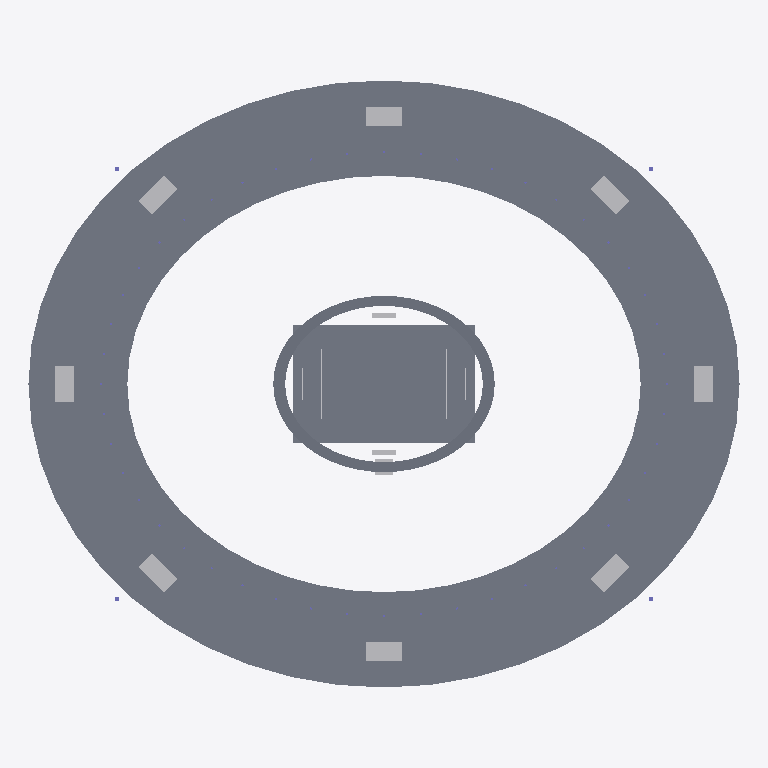
Plan cut of the same IFC building model at storey 'Pitch and Lower Bowl' (level 0.00 m, cut at 1.40 m), seen from above with north up, elements coloured by IFC class: 145 slabs (grey), 15 other elements (light grey). Cut surfaces are drawn darker.
Extent 410.0 m × 350.0 m × 60.2 m (x, y, z). Storeys (4): Pitch and Lower Bowl at 0.00 m; Lower Concourse at 14.00 m; Upper Concourse at 22.00 m; Roof Level at 45.00 m. Elements (1869): 1337 IfcSlab, 338 IfcBeam, 134 IfcBuildingElementProxy, 60 IfcColumn.

HEADER;
FILE_DESCRIPTION(('ViewDefinition [CoordinationView_V2.0]'),'2;1');
FILE_NAME('atlas_grand_professional_stadium_ifc4.ifc','2026-11-08T12:04:38Z',('Codex'),('Codex'),'Codex Stadium Studio','Codex IFC Stadium Generator','');
FILE_SCHEMA(('IFC4'));
ENDSEC;
DATA;
#20=IFCPROJECT('0dtadAk_D5JQJWrfJbTmXs',#14,'Atlas Grand Stadium',$,$,$,$,(#9),#19);
#24=IFCSITE('1tZ5igICX4eQwoXJS67ofS',#14,'Atlas Grand Stadium Campus',$,$,#23,$,'Atlas Campus',.ELEMENT.,$,$,$,$,$);
#28=IFCBUILDING('1PIL_fiXb96fhDl72CSmsA',#14,'Atlas Grand Stadium',$,'65,000 seat professional football stadium',#27,$,'Atlas Grand Stadium',.ELEMENT.,0.0,0.0,$);
#32=IFCBUILDINGSTOREY('1uECvrd3TC4hvpD21a$M7$',#14,'Pitch and Lower Bowl',$,$,#31,$,'Pitch and Lower Bowl',.ELEMENT.,0.0);
#36=IFCBUILDINGSTOREY('2BPXpeimP4kQayMUItZ0b5',#14,'Lower Concourse',$,$,#35,$,'Lower Concourse',.ELEMENT.,14.0);
#40=IFCBUILDINGSTOREY('2g2lldBXX0ph7jCH8qkiIl',#14,'Upper Concourse',$,$,#39,$,'Upper Concourse',.ELEMENT.,22.0);
#44=IFCBUILDINGSTOREY('1In6uL71fDSuXtpKxU6oVR',#14,'Roof Level',$,$,#43,$,'Roof Level',.ELEMENT.,45.0);
#1467=IFCSLAB('3socA6hcv1RhKdgkp268a1',#14,'Natural Grass Playing Surface - 105m x 68m',$,$,#1461,#1466,$,.FLOOR.);
#268=IFCSLAB('27oIYss051RgXa3nOcnwXI',#14,'External Paved Apron - Sector 11',$,$,#257,#267,$,.FLOOR.);
#310=IFCSLAB('2xulB9CjXFyv2UoULC$$uj',#14,'External Paved Apron - Sector 14',$,$,#299,#309,$,.FLOOR.);
#604=IFCSLAB('2fPWkixsDDbB1fNs8b7U8Z',#14,'External Paved Apron - Sector 35',$,$,#593,#603,$,.FLOOR.);
#646=IFCSLAB('0cqnBeoLX7SvGB_9yiRi3W',#14,'External Paved Apron - Sector 38',$,$,#635,#645,$,.FLOOR.);
#254=IFCSLAB('1QqCtiM8r4gOujEtqbQM_$',#14,'External Paved Apron - Sector 10',$,$,#243,#253,$,.FLOOR.);
#324=IFCSLAB('0Cnho9WEf4XP3RbtiyhUFe',#14,'External Paved Apron - Sector 15',$,$,#313,#323,$,.FLOOR.);
#590=IFCSLAB('0b22dqPfH6dw80MnZ1eTW8',#14,'External Paved Apron - Sector 34',$,$,#579,#589,$,.FLOOR.);
#660=IFCSLAB('1kp8TOAYX749CtthzcRs$V',#14,'External Paved Apron - Sector 39',$,$,#649,#659,$,.FLOOR.);
#240=IFCSLAB('0xi6YYfUz4cwzMEKvfFW$F',#14,'External Paved Apron - Sector 09',$,$,#229,#239,$,.FLOOR.);
#338=IFCSLAB('394hy9bGz3VgLiecDLN84R',#14,'External Paved Apron - Sector 16',$,$,#327,#337,$,.FLOOR.);
#576=IFCSLAB('03nULROlL98wYL0mgtMm$q',#14,'External Paved Apron - Sector 33',$,$,#565,#575,$,.FLOOR.);
#674=IFCSLAB('0yUTTkcZj28hfB25MZTJkA',#14,'External Paved Apron - Sector 40',$,$,#663,#673,$,.FLOOR.);
#226=IFCSLAB('1l$e7VJVr60ehBOnY$dX_2',#14,'External Paved Apron - Sector 08',$,$,#215,#225,$,.FLOOR.);
#352=IFCSLAB('0f3DV7$iHBufIKV5PqtkFP',#14,'External Paved Apron - Sector 17',$,$,#341,#351,$,.FLOOR.);
#562=IFCSLAB('1NK43RkJP2BuxndXedaX0B',#14,'External Paved Apron - Sector 32',$,$,#551,#561,$,.FLOOR.);
#688=IFCSLAB('1wbDhD5F938wzDfueUtKS0',#14,'External Paved Apron - Sector 41',$,$,#677,#687,$,.FLOOR.);
#184=IFCSLAB('1oNxmkAo99keYN9BEQV33A',#14,'External Paved Apron - Sector 05',$,$,#173,#183,$,.FLOOR.);
#394=IFCSLAB('1aa$8G76n01eYfGP1ah2we',#14,'External Paved Apron - Sector 20',$,$,#383,#393,$,.FLOOR.);
#520=IFCSLAB('0aQfPRD1L0QuXWLnZNS97a',#14,'External Paved Apron - Sector 29',$,$,#509,#519,$,.FLOOR.);
#730=IFCSLAB('3qZCxgxn9EhhuywxesNvNY',#14,'External Paved Apron - Sector 44',$,$,#719,#729,$,.FLOOR.);
#282=IFCSLAB('3ArJ$y5EP63gPkT6A1Yyz5',#14,'External Paved Apron - Sector 12',$,$,#271,#281,$,.FLOOR.);
#296=IFCSLAB('0a$rGnTjDCBPu2LGj0WdM0',#14,'External Paved Apron - Sector 13',$,$,#285,#295,$,.FLOOR.);
#618=IFCSLAB('2VxVpM4V90luUg9X3op4$Q',#14,'External Paved Apron - Sector 36',$,$,#607,#617,$,.FLOOR.);
#632=IFCSLAB('2liMyq_qn9Ug1MJJduSz13',#14,'External Paved Apron - Sector 37',$,$,#621,#631,$,.FLOOR.);
#170=IFCSLAB('2rThS1Up1EDRkrDraasXpK',#14,'External Paved Apron - Sector 04',$,$,#159,#169,$,.FLOOR.);
#408=IFCSLAB('1lVZLl8AX5ox5VGk3WRF6g',#14,'External Paved Apron - Sector 21',$,$,#397,#407,$,.FLOOR.);
#506=IFCSLAB('3jriCQHXj7QA8N7Rp_JcJM',#14,'External Paved Apron - Sector 28',$,$,#495,#505,$,.FLOOR.);
#744=IFCSLAB('3QLJrI2B50XAI5FT5BY$Qd',#14,'External Paved Apron - Sector 45',$,$,#733,#743,$,.FLOOR.);
#156=IFCSLAB('1HRn4a7i13QvEbs4UtLZoG',#14,'External Paved Apron - Sector 03',$,$,#145,#155,$,.FLOOR.);
#422=IFCSLAB('1jI1Nrl5rA1vKdzKheE4zW',#14,'External Paved Apron - Sector 22',$,$,#411,#421,$,.FLOOR.);
#492=IFCSLAB('3wHa0KlWTFGelp_bDIORuM',#14,'External Paved Apron - Sector 27',$,$,#481,#491,$,.FLOOR.);
#758=IFCSLAB('3FL4dZ27P6MuzC92A$tcGf',#14,'External Paved Apron - Sector 46',$,$,#747,#757,$,.FLOOR.);
#142=IFCSLAB('3qrUUxEvr8AQ$CxuckwZ6C',#14,'External Paved Apron - Sector 02',$,$,#131,#141,$,.FLOOR.);
#436=IFCSLAB('2oBr39cHH5Dgffw5A6Fx$s',#14,'External Paved Apron - Sector 23',$,$,#425,#435,$,.FLOOR.);
#478=IFCSLAB('1RvJNNg094bgxHgXtfLL41',#14,'External Paved Apron - Sector 26',$,$,#467,#477,$,.FLOOR.);
#772=IFCSLAB('2Zk9wAVtDB5uS_fnIavfPr',#14,'External Paved Apron - Sector 47',$,$,#761,#771,$,.FLOOR.);
#212=IFCSLAB('3qQH7rd_L7lxruv4ilH0In',#14,'External Paved Apron - Sector 07',$,$,#201,#211,$,.FLOOR.);
#366=IFCSLAB('0_6yHIwT52meUQerxTPcRv',#14,'External Paved Apron - Sector 18',$,$,#355,#365,$,.FLOOR.);
#548=IFCSLAB('1VNohZYzDBnxDIzHOWnIpe',#14,'External Paved Apron - Sector 31',$,$,#537,#547,$,.FLOOR.);
#702=IFCSLAB('1Sxw1u2GfAFOa0VOFC1rJP',#14,'External Paved Apron - Sector 42',$,$,#691,#701,$,.FLOOR.);
#198=IFCSLAB('3LD7NE78D1YgswRAR$I1xW',#14,'External Paved Apron - Sector 06',$,$,#187,#197,$,.FLOOR.);
#380=IFCSLAB('1yvCSPTQTAvPdkt03u5GnI',#14,'External Paved Apron - Sector 19',$,$,#369,#379,$,.FLOOR.);
#534=IFCSLAB('0rPoNNOAj52vuTkCo$3YWz',#14,'External Paved Apron - Sector 30',$,$,#523,#533,$,.FLOOR.);
#716=IFCSLAB('2mFopTABz6E95VRJg$8shw',#14,'External Paved Apron - Sector 43',$,$,#705,#715,$,.FLOOR.);
#128=IFCSLAB('3eBCfDJVr1uPoMbKP6wqnm',#14,'External Paved Apron - Sector 01',$,$,#117,#127,$,.FLOOR.);
#464=IFCSLAB('1QcHGkpYLERvG3$EPHxKbX',#14,'External Paved Apron - Sector 25',$,$,#453,#463,$,.FLOOR.);
#450=IFCSLAB('2ggGezU6PFnvUBIlG$FVwh',#14,'External Paved Apron - Sector 24',$,$,#439,#449,$,.FLOOR.);
#786=IFCSLAB('0cQ94ZlVn8ugv5o48kpJ4$',#14,'External Paved Apron - Sector 48',$,$,#775,#785,$,.FLOOR.);
#954=IFCSLAB('0wQNtQ8vTAjOx5ceMGbcBG',#14,'Perimeter Podium - Sector 12',$,$,#943,#953,$,.BASESLAB.);
#968=IFCSLAB('3T9ihCMWH9oh85pksfah89',#14,'Perimeter Podium - Sector 13',$,$,#957,#967,$,.BASESLAB.);
#1290=IFCSLAB('28$UFejvL4p8lQWIS_Uf1x',#14,'Perimeter Podium - Sector 36',$,$,#1279,#1289,$,.BASESLAB.);
#1304=IFCSLAB('2oN_qPKQj5gviUU$ObHMsn',#14,'Perimeter Podium - Sector 37',$,$,#1293,#1303,$,.BASESLAB.);
#940=IFCSLAB('3xv4o_CtH8xhvOJySSUhCn',#14,'Perimeter Podium - Sector 11',$,$,#929,#939,$,.BASESLAB.);
#982=IFCSLAB('2GKXqE5cT7Ev2s09ZAud_V',#14,'Perimeter Podium - Sector 14',$,$,#971,#981,$,.BASESLAB.);
#1276=IFCSLAB('0Tx_95BaD88fB1C99Y2KCy',#14,'Perimeter Podium - Sector 35',$,$,#1265,#1275,$,.BASESLAB.);
#1318=IFCSLAB('3Ydzg_IOD2AALrM2ZFmRAN',#14,'Perimeter Podium - Sector 38',$,$,#1307,#1317,$,.BASESLAB.);
#926=IFCSLAB('2cV$9LLs5CN9io5cYMoFRR',#14,'Perimeter Podium - Sector 10',$,$,#915,#925,$,.BASESLAB.);
#996=IFCSLAB('1zhHoHcBn7C8zWKBFThklh',#14,'Perimeter Podium - Sector 15',$,$,#985,#995,$,.BASESLAB.);
#1262=IFCSLAB('3MsssBIbD9DgZWImGm6$Yr',#14,'Perimeter Podium - Sector 34',$,$,#1251,#1261,$,.BASESLAB.);
#1332=IFCSLAB('0r$Eg6199D$9AcJOaTW9Oz',#14,'Perimeter Podium - Sector 39',$,$,#1321,#1331,$,.BASESLAB.);
#912=IFCSLAB('0xUBUtJq9BDPbH64vdnPg3',#14,'Perimeter Podium - Sector 09',$,$,#901,#911,$,.BASESLAB.);
#1010=IFCSLAB('2R066kctP0ywZ1Vye$Z0FS',#14,'Perimeter Podium - Sector 16',$,$,#999,#1009,$,.BASESLAB.);
#1248=IFCSLAB('2nfbSX2qf78vaZLGUH8cq$',#14,'Perimeter Podium - Sector 33',$,$,#1237,#1247,$,.BASESLAB.);
#1346=IFCSLAB('3Q9Ckv6Az9SPfKDy3ae6u9',#14,'Perimeter Podium - Sector 40',$,$,#1335,#1345,$,.BASESLAB.);
#898=IFCSLAB('0FZ76H$ff5gR51EYHe6HTK',#14,'Perimeter Podium - Sector 08',$,$,#887,#897,$,.BASESLAB.);
#1024=IFCSLAB('1c$zToEDn87RCkEN0ddAqo',#14,'Perimeter Podium - Sector 17',$,$,#1013,#1023,$,.BASESLAB.);
#1234=IFCSLAB('2hQQDxWSH2NeyPffoROjRz',#14,'Perimeter Podium - Sector 32',$,$,#1223,#1233,$,.BASESLAB.);
#1360=IFCSLAB('2PqbYTdgD8ef$7Kizk3eIG',#14,'Perimeter Podium - Sector 41',$,$,#1349,#1359,$,.BASESLAB.);
#884=IFCSLAB('0lV8J99xr7JwD_tVtgl5xk',#14,'Perimeter Podium - Sector 07',$,$,#873,#883,$,.BASESLAB.);
#1038=IFCSLAB('39OxaL40vEcOAoWKy14sKz',#14,'Perimeter Podium - Sector 18',$,$,#1027,#1037,$,.BASESLAB.);
#1220=IFCSLAB('0amthYH_P8Mv7V9mLMOwrA',#14,'Perimeter Podium - Sector 31',$,$,#1209,#1219,$,.BASESLAB.);
#1374=IFCSLAB('0wsERlMqjALvdW1lEcLo_o',#14,'Perimeter Podium - Sector 42',$,$,#1363,#1373,$,.BASESLAB.);
#870=IFCSLAB('0OQV3JUUjElByDIJCkpVE3',#14,'Perimeter Podium - Sector 06',$,$,#859,#869,$,.BASESLAB.);
#1052=IFCSLAB('3g6F32AMPElhnOeLcP8$Pv',#14,'Perimeter Podium - Sector 19',$,$,#1041,#1051,$,.BASESLAB.);
#1206=IFCSLAB('2HH3TT0av37xmkTZjpntuC',#14,'Perimeter Podium - Sector 30',$,$,#1195,#1205,$,.BASESLAB.);
#1388=IFCSLAB('2WmMxfKZz9EwgO1TYI27an',#14,'Perimeter Podium - Sector 43',$,$,#1377,#1387,$,.BASESLAB.);
#856=IFCSLAB('154p7zF0D4KxjQhJTour57',#14,'Perimeter Podium - Sector 05',$,$,#845,#855,$,.BASESLAB.);
#1066=IFCSLAB('0jbGq6Kzz0fuTkoZkNzmd7',#14,'Perimeter Podium - Sector 20',$,$,#1055,#1065,$,.BASESLAB.);
#1192=IFCSLAB('2vRkWsLZTABPsAuWSBUFAL',#14,'Perimeter Podium - Sector 29',$,$,#1181,#1191,$,.BASESLAB.);
#1402=IFCSLAB('0uRKrAJfr14hX7zv_NQfeT',#14,'Perimeter Podium - Sector 44',$,$,#1391,#1401,$,.BASESLAB.);
#828=IFCSLAB('2adhOBQEzEhfHRVD5ibqTo',#14,'Perimeter Podium - Sector 03',$,$,#817,#827,$,.BASESLAB.);
#842=IFCSLAB('20VBrfOzDBxRVwpt1o3wJI',#14,'Perimeter Podium - Sector 04',$,$,#831,#841,$,.BASESLAB.);
#1080=IFCSLAB('3F9t24Rhj50gzdaCZ3zVfJ',#14,'Perimeter Podium - Sector 21',$,$,#1069,#1079,$,.BASESLAB.);
#1094=IFCSLAB('0G8gm1W7j2ewCyo5nXHn$k',#14,'Perimeter Podium - Sector 22',$,$,#1083,#1093,$,.BASESLAB.);
#1164=IFCSLAB('2yGeYauGjDNwuge$VBtU2j',#14,'Perimeter Podium - Sector 27',$,$,#1153,#1163,$,.BASESLAB.);
#1178=IFCSLAB('2v2jDnqA5Aru3v8pHdrUub',#14,'Perimeter Podium - Sector 28',$,$,#1167,#1177,$,.BASESLAB.);
#1416=IFCSLAB('39nkurhgD4K9nKhiNprsRl',#14,'Perimeter Podium - Sector 45',$,$,#1405,#1415,$,.BASESLAB.);
#1430=IFCSLAB('2n5XpHVZT1l8HLM9GO0Gc$',#14,'Perimeter Podium - Sector 46',$,$,#1419,#1429,$,.BASESLAB.);
#814=IFCSLAB('1WNBiWgHb02BOdPaqDxDzE',#14,'Perimeter Podium - Sector 02',$,$,#803,#813,$,.BASESLAB.);
#1108=IFCSLAB('3zMn9xgGH6sB5Rz47aF_9l',#14,'Perimeter Podium - Sector 23',$,$,#1097,#1107,$,.BASESLAB.);
#1150=IFCSLAB('3oKxiV6BD0PflfiJ5jzomK',#14,'Perimeter Podium - Sector 26',$,$,#1139,#1149,$,.BASESLAB.);
#1444=IFCSLAB('0eixnKHMX8kPPOcQ_m920Z',#14,'Perimeter Podium - Sector 47',$,$,#1433,#1443,$,.BASESLAB.);
#800=IFCSLAB('0DbuPLhT95Xeq4a7wwTwVa',#14,'Perimeter Podium - Sector 01',$,$,#789,#799,$,.BASESLAB.);
#1136=IFCSLAB('1k_nxzlRn338_SfGNAP6ps',#14,'Perimeter Podium - Sector 25',$,$,#1125,#1135,$,.BASESLAB.);
#1122=IFCSLAB('3CAI4ARtLDIPHqXiCsEmnv',#14,'Perimeter Podium - Sector 24',$,$,#1111,#1121,$,.BASESLAB.);
#1458=IFCSLAB('2j9lFXlJL4mRFW5FnNiuAW',#14,'Perimeter Podium - Sector 48',$,$,#1447,#1457,$,.BASESLAB.);
#23362=IFCBUILDINGELEMENTPROXY('0_DoX2aWD36gQHSHLJoQ3H',#14,'Public Entrance Gate 2',$,$,#23356,#23361,$,.NOTDEFINED.);
#23402=IFCBUILDINGELEMENTPROXY('0aW6ciR4HA78_TsCqJ9orS',#14,'Public Entrance Gate 4',$,$,#23396,#23401,$,.NOTDEFINED.);
#23442=IFCBUILDINGELEMENTPROXY('2IFyQXHkH9HP_3Bpg9kjyU',#14,'Public Entrance Gate 6',$,$,#23436,#23441,$,.NOTDEFINED.);
#23482=IFCBUILDINGELEMENTPROXY('02sbKhD_n0vgXMEGZ0T0l1',#14,'Public Entrance Gate 8',$,$,#23476,#23481,$,.NOTDEFINED.);
#23342=IFCBUILDINGELEMENTPROXY('2rgR1lg516VOtCjdfSMmAP',#14,'Public Entrance Gate 1',$,$,#23336,#23341,$,.NOTDEFINED.);
#23382=IFCBUILDINGELEMENTPROXY('06RKuHdXD5pwNZYEopgUfH',#14,'Public Entrance Gate 3',$,$,#23376,#23381,$,.NOTDEFINED.);
#23422=IFCBUILDINGELEMENTPROXY('0KiPvQFOfC2RuCHAT4Vod3',#14,'Public Entrance Gate 5',$,$,#23416,#23421,$,.NOTDEFINED.);
#23462=IFCBUILDINGELEMENTPROXY('0D2tg1im92k8A8it8607b5',#14,'Public Entrance Gate 7',$,$,#23456,#23461,$,.NOTDEFINED.);
ENDSEC;
